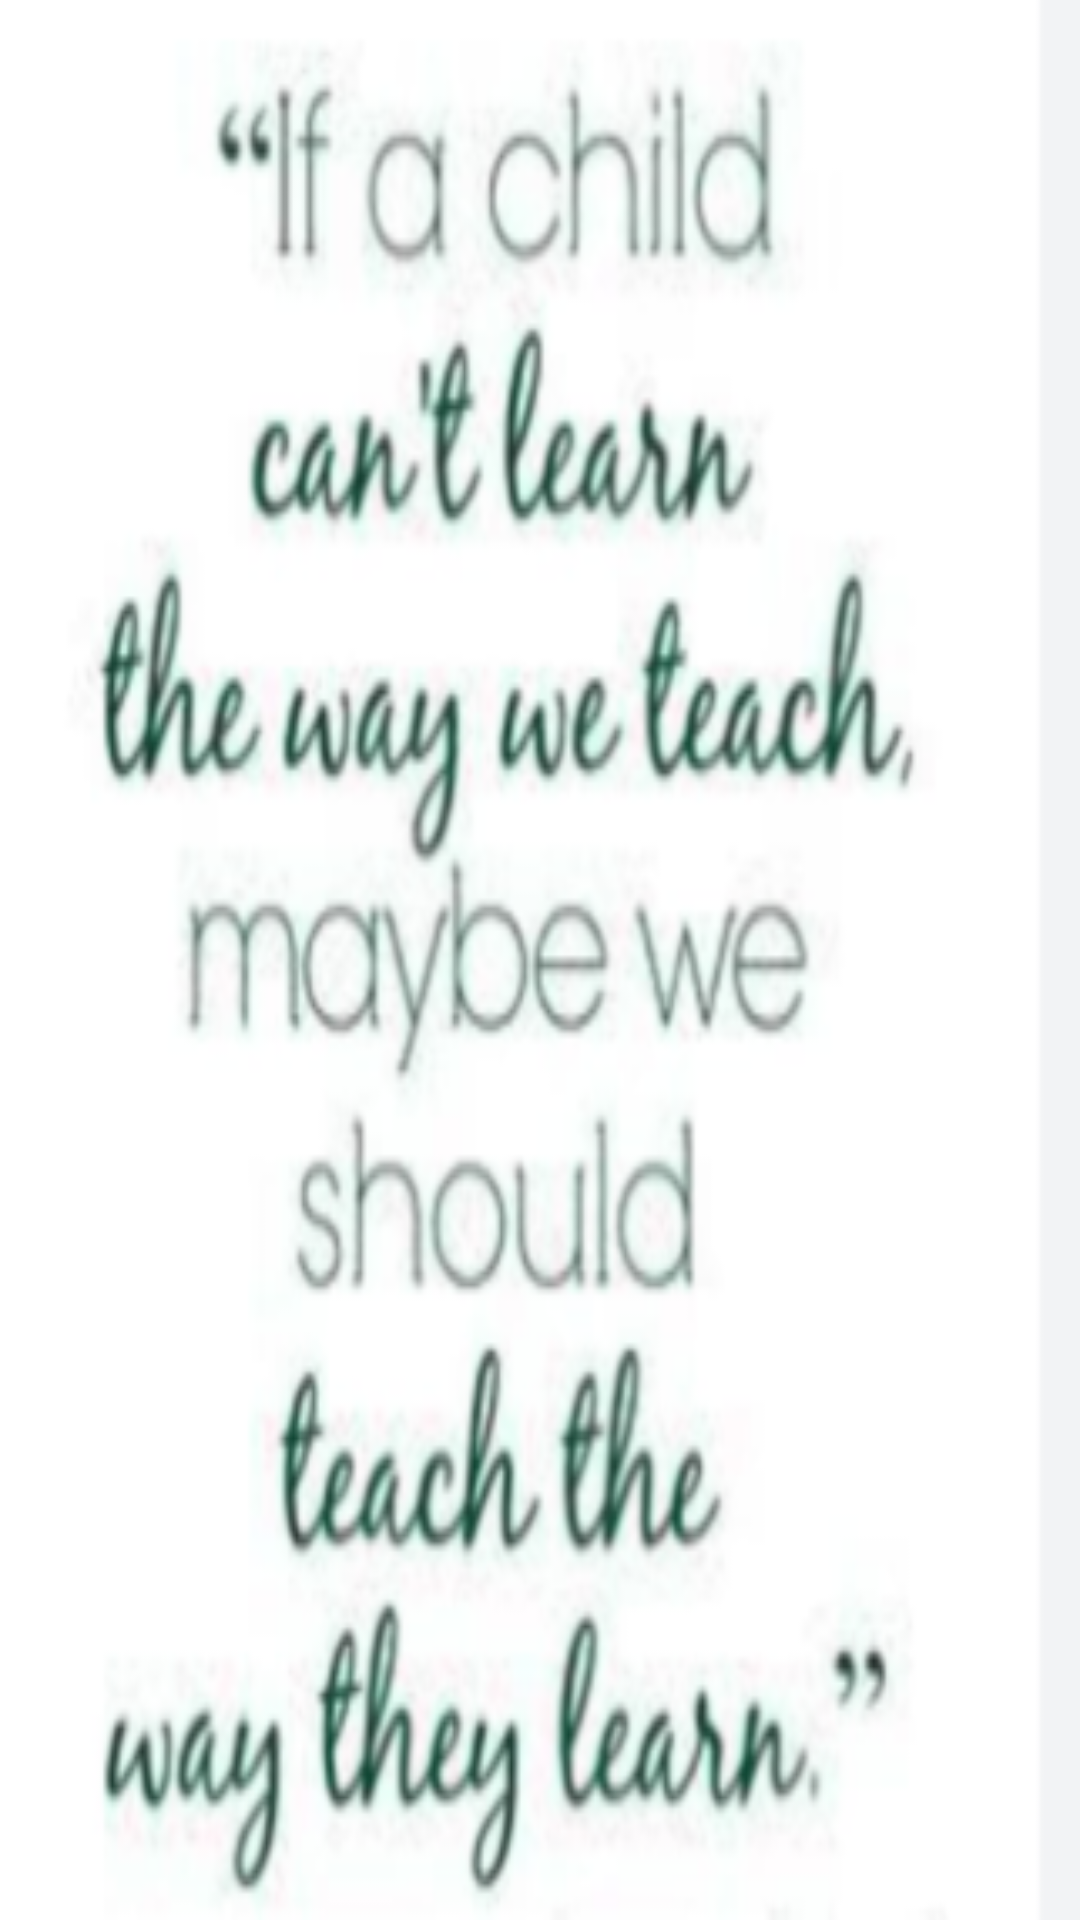

Layout XML and referenced resources for this Android screen:
<!-- AndroidManifest.xml: application theme Theme.RegisterLogin -->
<!-- res/layout/fourtani.xml -->
<?xml version="1.0" encoding="utf-8"?>
<androidx.constraintlayout.widget.ConstraintLayout xmlns:android="http://schemas.android.com/apk/res/android"
    android:layout_width="match_parent"
    android:layout_height="match_parent"
    android:background="@drawable/ani">

</androidx.constraintlayout.widget.ConstraintLayout>
<!-- resources referenced by this layout -->
<resources>
  <!-- drawable ani: png bitmap (drawable, 97961 bytes) -->
  <style name="Theme.RegisterLogin" parent="Base.Theme.RegisterLogin" />
  <style name="Base.Theme.RegisterLogin" parent="Theme.AppCompat.Light.NoActionBar">
          
          
      </style>
</resources>
